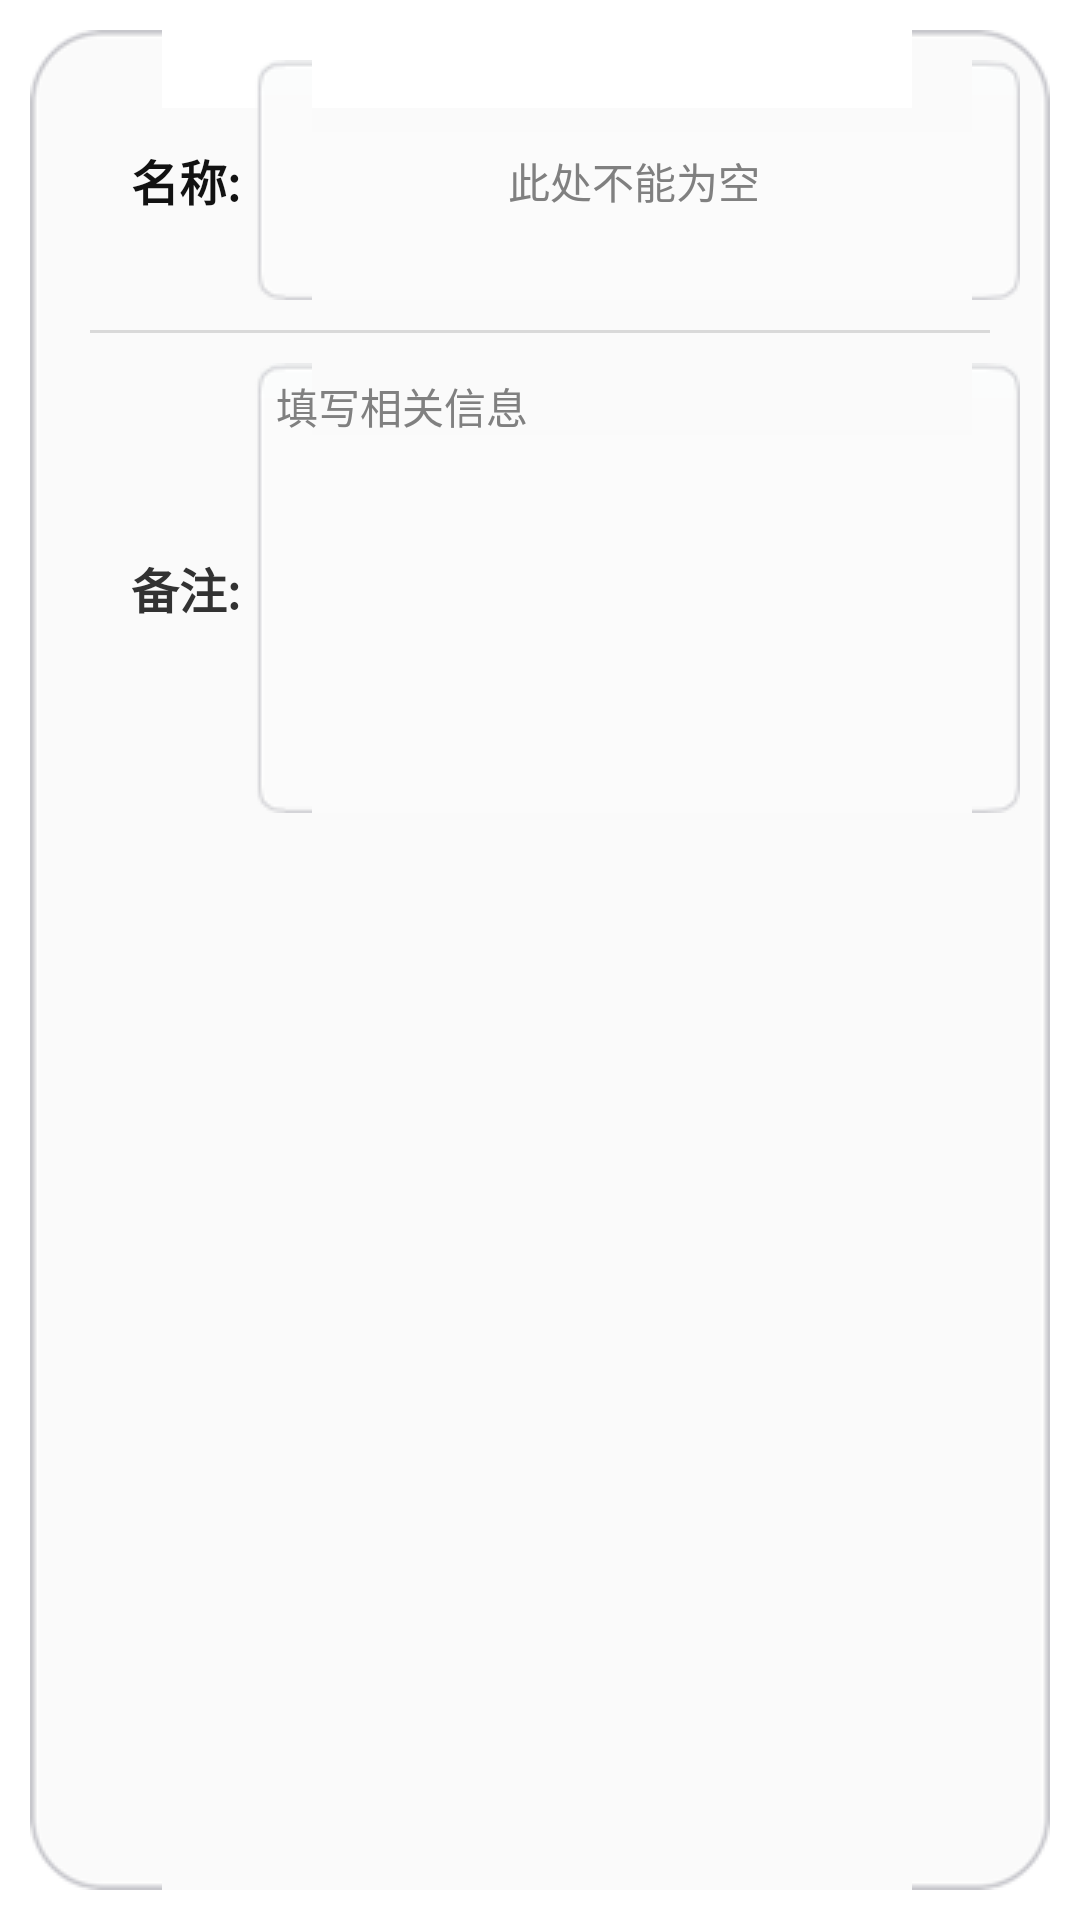

Write the Android layout XML for this screen, with the resource values it uses.
<!-- AndroidManifest.xml: application theme AppTheme -->
<!-- res/layout/rouduct_class_alert_dialog.xml -->
<LinearLayout xmlns:android="http://schemas.android.com/apk/res/android"
    xmlns:tools="http://schemas.android.com/tools"
    android:layout_width="wrap_content"
    android:layout_height="match_parent"
    android:orientation="vertical"
    android:padding="10dip" >

    <LinearLayout
        android:layout_width="wrap_content"
        android:layout_height="match_parent"
        android:background="@drawable/k_space_bg_unpress"
        android:orientation="vertical"
        android:padding="10dip" >

        <LinearLayout
            android:layout_width="match_parent"
            android:layout_height="80dip"
            android:minWidth="150dip"
            android:orientation="horizontal" >

            <TextView
                android:layout_width="60dip"
                android:layout_height="match_parent"
                android:gravity="right|center_vertical"
                android:text="@string/kans_name_text"
                android:textColor="@color/k_text_color"
                android:textSize="16sp"
                android:textStyle="bold" />

            <EditText
                android:id="@+id/roduct_class_name"
                android:layout_width="match_parent"
                android:layout_height="match_parent"
                android:layout_marginLeft="5dip"
                android:background="@drawable/k_edit_background_white"
                android:gravity="center"
                android:hint="@string/kans_name_text_hine"
                android:textColor="@color/k_text_color"
                android:textSize="14sp" />
        </LinearLayout>

        <View
            android:layout_width="match_parent"
            android:layout_height="1dip"
            android:layout_margin="10dip"
            android:background="@color/k_item_press" />

        <LinearLayout
            android:layout_width="match_parent"
            android:layout_height="150dip"
            android:minWidth="150dip"
            android:orientation="horizontal" >

            <TextView
                android:layout_width="60dip"
                android:layout_height="match_parent"
                android:layout_gravity="left|top"
                android:gravity="right|center_vertical"
                android:text="@string/kans_remark_text"
                android:textSize="16sp"
                android:textStyle="bold" />

            <EditText
                android:id="@+id/roduct_class_remark"
                android:layout_width="match_parent"
                android:layout_height="match_parent"
                android:layout_marginLeft="5dip"
                android:background="@drawable/k_edit_background_white"
                android:gravity="left|top"
                android:hint="@string/kans_remark_text_hine"
                android:textColor="@color/k_text_color"
                android:textSize="14sp" />
        </LinearLayout>
    </LinearLayout>

</LinearLayout>
<!-- resources referenced by this layout -->
<resources>
  <color name="k_item_press">#FFD9D9D9</color>
  <color name="k_text_color">#FF121212</color>
  <string name="kans_name_text">"名称:"</string>
  <string name="kans_name_text_hine">"此处不能为空"</string>
  <string name="kans_remark_text">"备注:"</string>
  <string name="kans_remark_text_hine">"填写相关信息"</string>
  <style name="AppTheme" parent="AppBaseTheme">
          <item name="android:windowNoTitle">true</item>
          <item name="android:windowFullscreen">false</item>
          <item name="android:windowContentOverlay">@null</item>
      	<item name="android:windowAnimationStyle">@style/Animation.SetupWizard</item>
      </style>
  <style name="AppBaseTheme" parent="android:Theme.Light">
      </style>
  <style name="Animation.SetupWizard" parent="@android:style/Animation.Activity">
          <item name="android:activityOpenEnterAnimation">@anim/slide_next_in</item>
          <item name="android:activityOpenExitAnimation">@anim/slide_next_out</item>
          <item name="android:activityCloseEnterAnimation">@anim/slide_back_in</item>
          <item name="android:activityCloseExitAnimation">@anim/slide_back_out</item>
      </style>
</resources>
